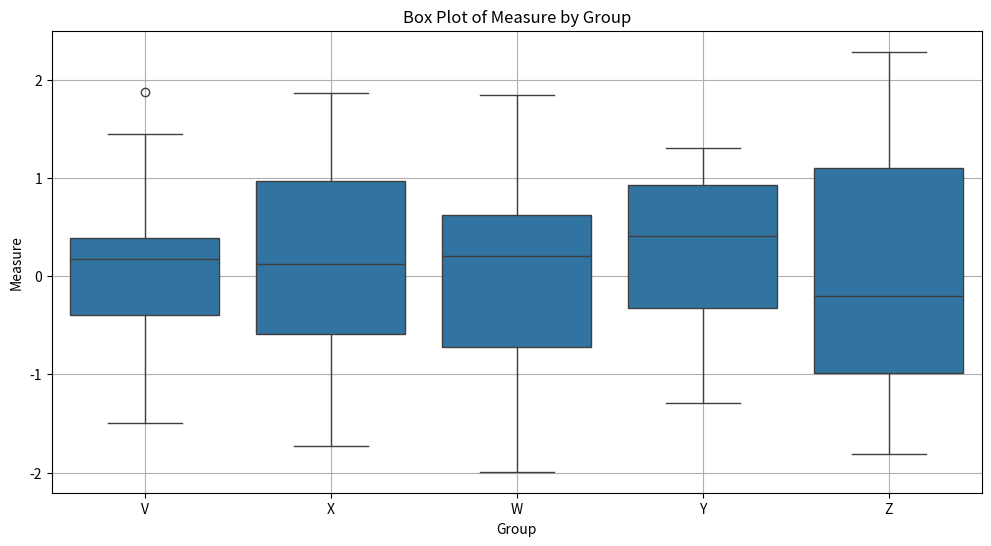

Source code (Python):
import pandas as pd
import numpy as np
import matplotlib.pyplot as plt
import seaborn as sns

# Set seed for reproducibility
np.random.seed(0)

# Generate random data
data_dict = {
    'Group': np.random.choice(['X', 'Y', 'Z', 'W', 'V'], 100),
    'Measure': np.random.randn(100)
}

# Create DataFrame
df_data = pd.DataFrame(data_dict)

# Create a box plot
plt.figure(figsize=(12, 6))
sns.boxplot(x='Group', y='Measure', data=df_data)
plt.xlabel('Group')
plt.ylabel('Measure')
plt.title('Box Plot of Measure by Group')
plt.grid(True)
plt.show()
